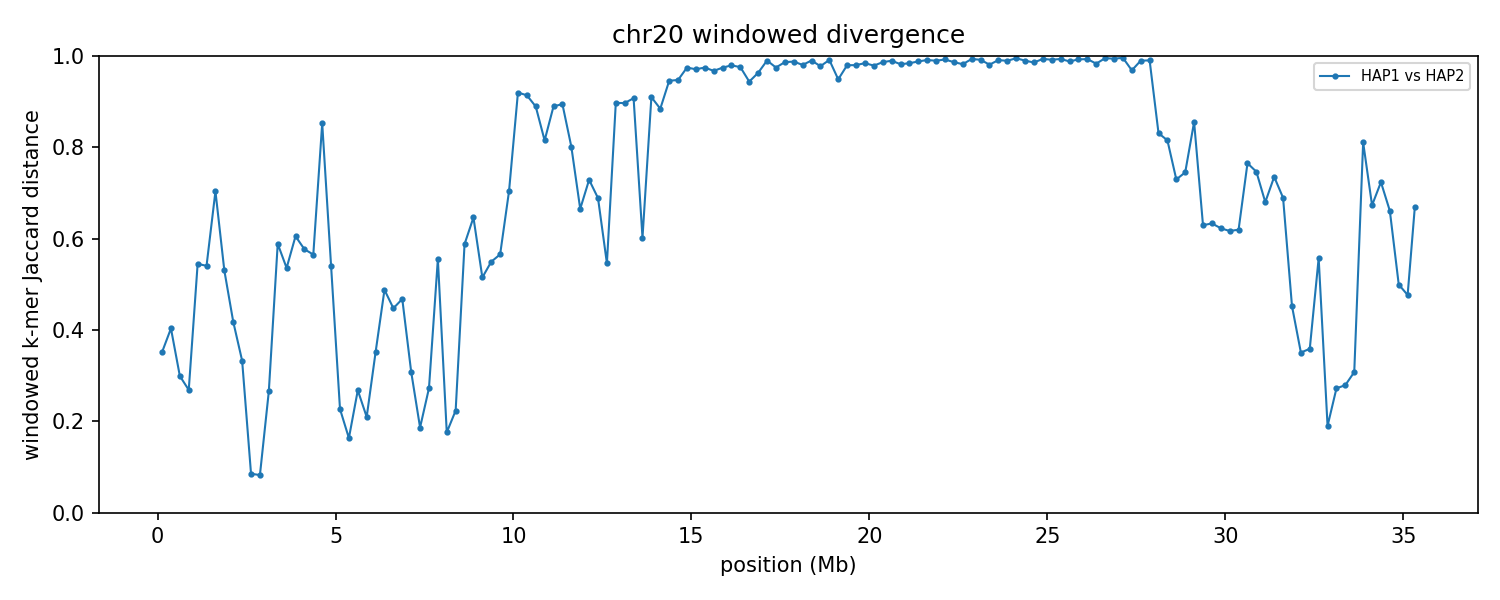

Values plotted in this chart, from the file beside it:
group	win_start	win_end	unit_a	unit_b	hap_a	hap_b	chrom_a	chrom_b	kmers_a	kmers_b	shared	union	jaccard_distance
chr20	1	250000	HAP1_chr20	HAP2_chr20	HAP1	HAP2	20	20	226652	226682	178354	274980	0.3514
chr20	250001	500000	HAP1_chr20	HAP2_chr20	HAP1	HAP2	20	20	215653	230661	166801	279513	0.4032
chr20	500001	750000	HAP1_chr20	HAP2_chr20	HAP1	HAP2	20	20	234678	233110	192769	275019	0.2991
chr20	750001	1000000	HAP1_chr20	HAP2_chr20	HAP1	HAP2	20	20	236129	234730	198900	271959	0.2686
chr20	1000001	1250000	HAP1_chr20	HAP2_chr20	HAP1	HAP2	20	20	239877	228765	146598	322044	0.5448
chr20	1250001	1500000	HAP1_chr20	HAP2_chr20	HAP1	HAP2	20	20	231100	225077	143635	312542	0.5404
chr20	1500001	1750000	HAP1_chr20	HAP2_chr20	HAP1	HAP2	20	20	221386	232616	103766	350236	0.7037
chr20	1750001	2000000	HAP1_chr20	HAP2_chr20	HAP1	HAP2	20	20	241568	224285	148887	316966	0.5303
chr20	2000001	2250000	HAP1_chr20	HAP2_chr20	HAP1	HAP2	20	20	225184	226509	166174	285519	0.418
chr20	2250001	2500000	HAP1_chr20	HAP2_chr20	HAP1	HAP2	20	20	231600	233944	186316	279228	0.3327
chr20	2500001	2750000	HAP1_chr20	HAP2_chr20	HAP1	HAP2	20	20	228753	229644	219017	239380	0.08507
chr20	2750001	3000000	HAP1_chr20	HAP2_chr20	HAP1	HAP2	20	20	236769	237261	226859	247171	0.08218
chr20	3000001	3250000	HAP1_chr20	HAP2_chr20	HAP1	HAP2	20	20	240802	237431	202507	275726	0.2656
chr20	3250001	3500000	HAP1_chr20	HAP2_chr20	HAP1	HAP2	20	20	219489	234359	132276	321572	0.5887
chr20	3500001	3750000	HAP1_chr20	HAP2_chr20	HAP1	HAP2	20	20	230676	241374	149667	322383	0.5357
chr20	3750001	4000000	HAP1_chr20	HAP2_chr20	HAP1	HAP2	20	20	227135	238474	131781	333828	0.6052
chr20	4000001	4250000	HAP1_chr20	HAP2_chr20	HAP1	HAP2	20	20	242747	237411	142781	337377	0.5768
chr20	4250001	4500000	HAP1_chr20	HAP2_chr20	HAP1	HAP2	20	20	227150	228332	138044	317438	0.5651
chr20	4500001	4750000	HAP1_chr20	HAP2_chr20	HAP1	HAP2	20	20	231023	223095	58374	395744	0.8525
chr20	4750001	5000000	HAP1_chr20	HAP2_chr20	HAP1	HAP2	20	20	233362	207555	138847	302070	0.5403
chr20	5000001	5250000	HAP1_chr20	HAP2_chr20	HAP1	HAP2	20	20	237235	232384	204781	264838	0.2268
chr20	5250001	5500000	HAP1_chr20	HAP2_chr20	HAP1	HAP2	20	20	227263	226979	206945	247297	0.1632
chr20	5500001	5750000	HAP1_chr20	HAP2_chr20	HAP1	HAP2	20	20	239047	240181	202566	276662	0.2678
chr20	5750001	6000000	HAP1_chr20	HAP2_chr20	HAP1	HAP2	20	20	233755	233375	206245	260885	0.2094
chr20	6000001	6250000	HAP1_chr20	HAP2_chr20	HAP1	HAP2	20	20	233521	230054	182417	281158	0.3512
chr20	6250001	6500000	HAP1_chr20	HAP2_chr20	HAP1	HAP2	20	20	233133	232259	157617	307775	0.4879
chr20	6500001	6750000	HAP1_chr20	HAP2_chr20	HAP1	HAP2	20	20	229525	215124	158249	286400	0.4475
chr20	6750001	7000000	HAP1_chr20	HAP2_chr20	HAP1	HAP2	20	20	226527	235964	160645	301846	0.4678
chr20	7000001	7250000	HAP1_chr20	HAP2_chr20	HAP1	HAP2	20	20	237610	240349	195417	282542	0.3084
chr20	7250001	7500000	HAP1_chr20	HAP2_chr20	HAP1	HAP2	20	20	212844	216046	192417	236473	0.1863
chr20	7500001	7750000	HAP1_chr20	HAP2_chr20	HAP1	HAP2	20	20	229662	232453	194639	267476	0.2723
chr20	7750001	8000000	HAP1_chr20	HAP2_chr20	HAP1	HAP2	20	20	196030	190317	118936	267411	0.5552
chr20	8000001	8250000	HAP1_chr20	HAP2_chr20	HAP1	HAP2	20	20	219820	223827	200476	243171	0.1756
chr20	8250001	8500000	HAP1_chr20	HAP2_chr20	HAP1	HAP2	20	20	225645	232185	200132	257698	0.2234
chr20	8500001	8750000	HAP1_chr20	HAP2_chr20	HAP1	HAP2	20	20	205114	225210	125565	304759	0.588
chr20	8750001	9000000	HAP1_chr20	HAP2_chr20	HAP1	HAP2	20	20	200193	202493	105205	297481	0.6463
chr20	9000001	9250000	HAP1_chr20	HAP2_chr20	HAP1	HAP2	20	20	207424	204075	134402	277097	0.515
chr20	9250001	9500000	HAP1_chr20	HAP2_chr20	HAP1	HAP2	20	20	180168	173774	109948	243994	0.5494
chr20	9500001	9750000	HAP1_chr20	HAP2_chr20	HAP1	HAP2	20	20	175349	181155	107979	248525	0.5655
chr20	9750001	10000000	HAP1_chr20	HAP2_chr20	HAP1	HAP2	20	20	155368	185435	77824	262979	0.7041
chr20	10000001	10250000	HAP1_chr20	HAP2_chr20	HAP1	HAP2	20	20	145725	203081	25865	322941	0.9199
chr20	10250001	10500000	HAP1_chr20	HAP2_chr20	HAP1	HAP2	20	20	193607	183599	29868	347338	0.914
chr20	10500001	10750000	HAP1_chr20	HAP2_chr20	HAP1	HAP2	20	20	143081	187355	32895	297541	0.8894
chr20	10750001	11000000	HAP1_chr20	HAP2_chr20	HAP1	HAP2	20	20	145484	138401	44302	239583	0.8151
chr20	11000001	11250000	HAP1_chr20	HAP2_chr20	HAP1	HAP2	20	20	199187	133877	33077	299987	0.8897
chr20	11250001	11500000	HAP1_chr20	HAP2_chr20	HAP1	HAP2	20	20	159626	126108	27254	258480	0.8946
chr20	11500001	11750000	HAP1_chr20	HAP2_chr20	HAP1	HAP2	20	20	140782	116795	42657	214920	0.8015
chr20	11750001	12000000	HAP1_chr20	HAP2_chr20	HAP1	HAP2	20	20	121259	90583	53133	158709	0.6652
chr20	12000001	12250000	HAP1_chr20	HAP2_chr20	HAP1	HAP2	20	20	93765	120124	45620	168269	0.7289
chr20	12250001	12500000	HAP1_chr20	HAP2_chr20	HAP1	HAP2	20	20	114131	100488	50939	163680	0.6888
chr20	12500001	12750000	HAP1_chr20	HAP2_chr20	HAP1	HAP2	20	20	153056	170102	100891	222267	0.5461
chr20	12750001	13000000	HAP1_chr20	HAP2_chr20	HAP1	HAP2	20	20	165471	163324	30640	298155	0.8972
chr20	13000001	13250000	HAP1_chr20	HAP2_chr20	HAP1	HAP2	20	20	173888	159054	31111	301831	0.8969
chr20	13250001	13500000	HAP1_chr20	HAP2_chr20	HAP1	HAP2	20	20	183739	187937	31450	340226	0.9076
chr20	13500001	13750000	HAP1_chr20	HAP2_chr20	HAP1	HAP2	20	20	195077	184079	107939	271217	0.602
chr20	13750001	14000000	HAP1_chr20	HAP2_chr20	HAP1	HAP2	20	20	184197	179812	30093	333916	0.9099
chr20	14000001	14250000	HAP1_chr20	HAP2_chr20	HAP1	HAP2	20	20	143639	187147	34243	296543	0.8845
chr20	14250001	14500000	HAP1_chr20	HAP2_chr20	HAP1	HAP2	20	20	195831	226650	21771	400710	0.9457
chr20	14500001	14750000	HAP1_chr20	HAP2_chr20	HAP1	HAP2	20	20	216964	229157	22229	423892	0.9476
chr20	14750001	15000000	HAP1_chr20	HAP2_chr20	HAP1	HAP2	20	20	187224	230934	10339	407819	0.9746
... 82 more rows
